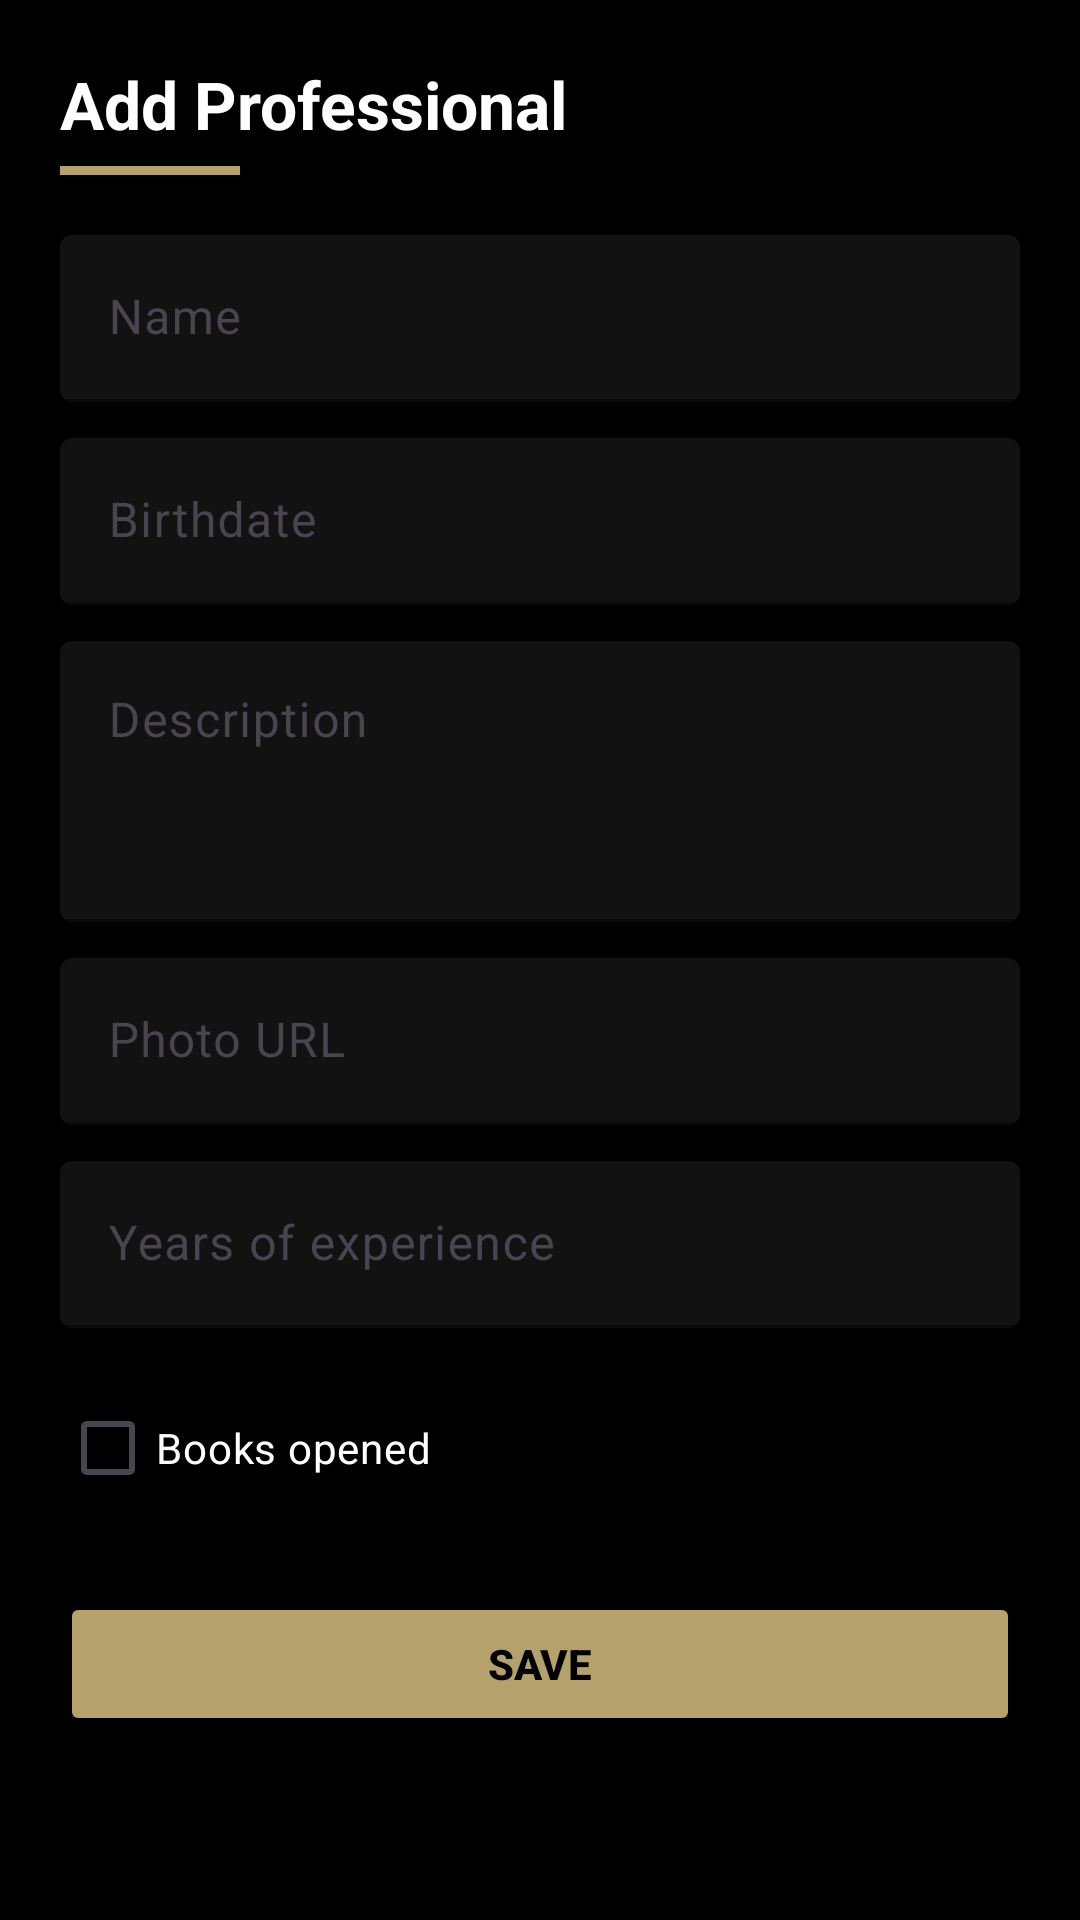

Produce the Android XML layout that renders to this screen, including the resource entries it uses.
<!-- AndroidManifest.xml: application theme Theme._62RosasTattoo -->
<!-- res/layout/activity_register_professional_view.xml -->
<?xml version="1.0" encoding="utf-8"?>
<ScrollView xmlns:android="http://schemas.android.com/apk/res/android"
    xmlns:app="http://schemas.android.com/apk/res-auto"
    android:layout_width="match_parent"
    android:layout_height="match_parent"
    android:fillViewport="true"
    android:background="#000000"
    android:fitsSystemWindows="true">

    <LinearLayout
        android:layout_width="match_parent"
        android:layout_height="wrap_content"
        android:orientation="vertical"
        android:padding="20dp">

        <TextView
            android:layout_width="wrap_content"
            android:layout_height="wrap_content"
            android:text="@string/menu_add_professional"
            android:textColor="#FFFFFF"
            android:textSize="22sp"
            android:textStyle="bold" />

        <View
            android:layout_width="60dp"
            android:layout_height="3dp"
            android:layout_marginTop="6dp"
            android:layout_marginBottom="20dp"
            android:background="#b5a16c" />

        <com.google.android.material.textfield.TextInputLayout
            android:layout_width="match_parent"
            android:layout_height="wrap_content"
            android:hint="@string/name_professional"
            app:boxBackgroundMode="filled"
            app:boxBackgroundColor="#121212"
            app:boxStrokeColor="#b5a16c">

            <com.google.android.material.textfield.TextInputEditText
                android:id="@+id/etProfessionalName"
                android:layout_width="match_parent"
                android:layout_height="wrap_content"
                android:textColor="#FFFFFF"
                android:textColorHint="#888888" />
        </com.google.android.material.textfield.TextInputLayout>

        <com.google.android.material.textfield.TextInputLayout
            android:layout_width="match_parent"
            android:layout_height="wrap_content"
            android:layout_marginTop="12dp"
            android:hint="@string/birth_professional"
            app:boxBackgroundMode="filled"
            app:boxBackgroundColor="#121212"
            app:boxStrokeColor="#b5a16c">

            <com.google.android.material.textfield.TextInputEditText
                android:id="@+id/etProfessionalBirthDate"
                android:layout_width="match_parent"
                android:layout_height="wrap_content"
                android:textColor="#FFFFFF"
                android:textColorHint="#888888"
                android:inputType="date"
                android:imeOptions="actionDone"/>
        </com.google.android.material.textfield.TextInputLayout>

        <com.google.android.material.textfield.TextInputLayout
            android:layout_width="match_parent"
            android:layout_height="wrap_content"
            android:layout_marginTop="12dp"
            android:hint="@string/description_professional"
            app:boxBackgroundMode="filled"
            app:boxBackgroundColor="#121212"
            app:boxStrokeColor="#b5a16c">

            <com.google.android.material.textfield.TextInputEditText
                android:id="@+id/etProfessionalDescription"
                android:layout_width="match_parent"
                android:layout_height="wrap_content"
                android:minLines="3"
                android:gravity="top"
                android:textColor="#FFFFFF"
                android:textColorHint="#888888" />
        </com.google.android.material.textfield.TextInputLayout>

        <com.google.android.material.textfield.TextInputLayout
            android:layout_width="match_parent"
            android:layout_height="wrap_content"
            android:layout_marginTop="12dp"
            android:hint="@string/photo_professional"
            app:boxBackgroundMode="filled"
            app:boxBackgroundColor="#121212"
            app:boxStrokeColor="#b5a16c">

            <com.google.android.material.textfield.TextInputEditText
                android:id="@+id/etProfessionalPhoto"
                android:layout_width="match_parent"
                android:layout_height="wrap_content"
                android:textColor="#FFFFFF"
                android:textColorHint="#888888" />
        </com.google.android.material.textfield.TextInputLayout>

        <com.google.android.material.textfield.TextInputLayout
            android:layout_width="match_parent"
            android:layout_height="wrap_content"
            android:layout_marginTop="12dp"
            android:hint="@string/experience_professional"
            app:boxBackgroundMode="filled"
            app:boxBackgroundColor="#121212"
            app:boxStrokeColor="#b5a16c">

            <com.google.android.material.textfield.TextInputEditText
                android:id="@+id/etProfessionalYears"
                android:layout_width="match_parent"
                android:layout_height="wrap_content"
                android:inputType="number"
                android:textColor="#FFFFFF"
                android:textColorHint="#888888" />
        </com.google.android.material.textfield.TextInputLayout>

        <CheckBox
            android:id="@+id/cbProfessionalBooksOpened"
            android:layout_width="wrap_content"
            android:layout_height="wrap_content"
            android:layout_marginTop="16dp"
            android:text="@string/books_opened"
            android:textColor="#FFFFFF"
            android:buttonTint="#b5a16c" />

        <Button
            android:id="@+id/btnSaveProfessional"
            android:layout_width="match_parent"
            android:layout_height="wrap_content"
            android:layout_marginTop="24dp"
            android:text="@string/save"
            android:textStyle="bold"
            android:textColor="#000000"
            android:backgroundTint="#b5a16c" />

    </LinearLayout>
</ScrollView>
<!-- resources referenced by this layout -->
<resources>
  <string name="birth_professional">Birthdate</string>
  <string name="books_opened">Books opened</string>
  <string name="description_professional">Description</string>
  <string name="experience_professional">Years of experience</string>
  <string name="menu_add_professional">Add Professional</string>
  <string name="name_professional">Name</string>
  <string name="photo_professional">Photo URL</string>
  <string name="save">Save</string>
  <style name="Theme._62RosasTattoo" parent="Base.Theme._62RosasTattoo" />
  <style name="Base.Theme._62RosasTattoo" parent="Theme.Material3.DayNight">
  
          
          <item name="colorPrimary">#000000</item>
          <item name="colorPrimaryDark">#000000</item>
  
          
          <item name="android:textColorPrimary">#b5a16c</item>
  
          
          <item name="colorControlNormal">#b5a16c</item>
          <item name="colorControlActivated">#b5a16c</item>
  
          
          <item name="android:popupMenuStyle">@style/PopupMenuDark</item>
  
          
          <item name="android:statusBarColor">#000000</item>
          <item name="android:windowLightStatusBar">false</item>
  
      </style>
  <style name="PopupMenuDark" parent="Widget.Material3.PopupMenu">
          <item name="android:popupBackground">#000000</item>
          <item name="android:textColor">#ffffff</item>
      </style>
</resources>
